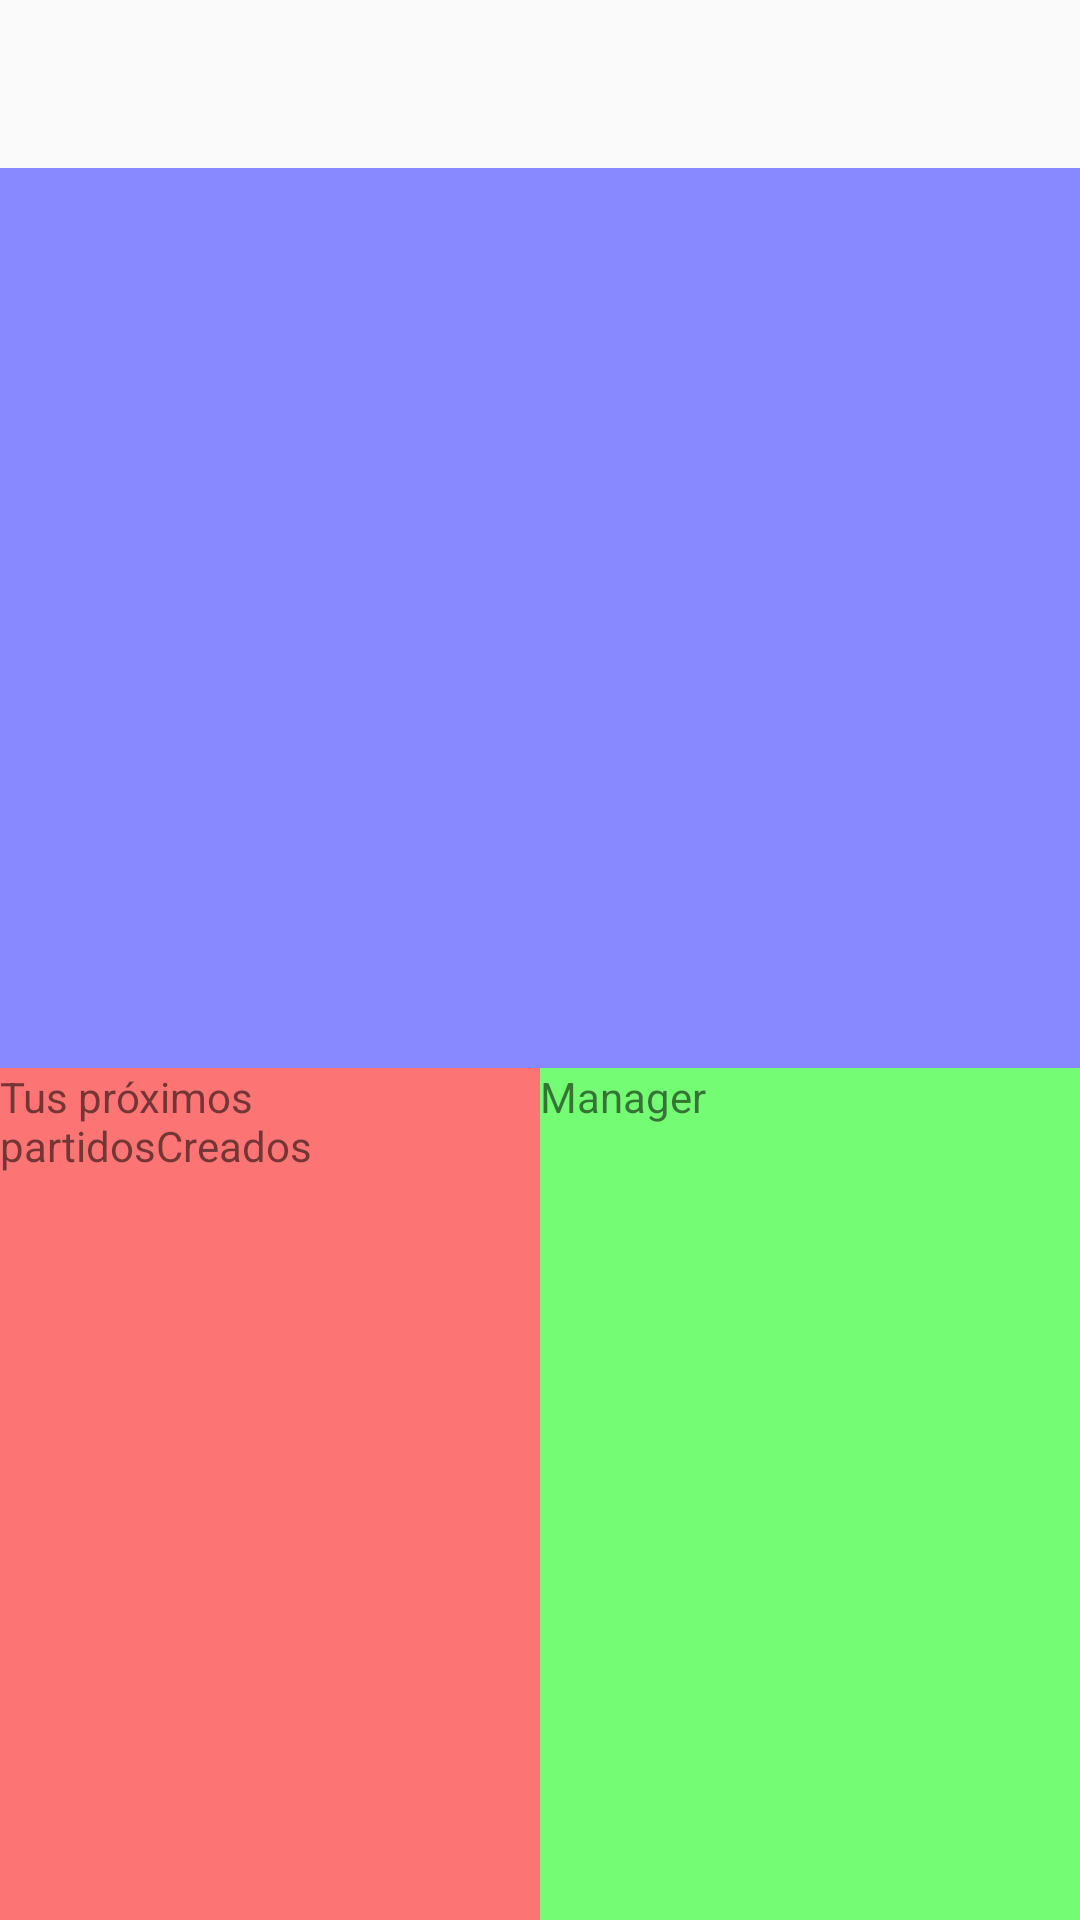

Write the Android layout XML for this screen, with the resource values it uses.
<!-- AndroidManifest.xml: application theme AppTheme -->
<!-- res/layout/landing_activity.xml -->
<?xml version="1.0" encoding="utf-8"?>
<LinearLayout xmlns:android="http://schemas.android.com/apk/res/android"
    android:orientation="vertical"
    android:layout_width="match_parent"
    android:layout_height="match_parent">

    <android.support.v7.widget.Toolbar
        xmlns:android="http://schemas.android.com/apk/res/android"
        xmlns:app="http://schemas.android.com/apk/res-auto"
        android:id="@+id/toolbar"
        android:layout_height="wrap_content"
        android:layout_width="match_parent"
        app:contentInsetEnd="0dp"
        app:contentInsetStart="0dp"/>

    <ImageView
        android:layout_width="match_parent"
        android:id="@+id/imageView3"
        android:layout_height="300dp"
        android:background="#88F"/>

    <LinearLayout
        android:orientation="horizontal"
        android:layout_width="fill_parent"
        android:layout_height="match_parent">

        <TextView
            android:id="@+id/btnProxPartidos"
            android:layout_width="0dp"
            android:layout_weight="1"
            android:layout_height="fill_parent"
            android:layout_gravity="left"
            android:background="#88FF0000"
            android:text="Tus próximos partidosCreados"/>

        <TextView
            android:id="@+id/btnPanelAdmin"
            android:layout_width="0dp"
            android:layout_weight="1"
            android:layout_height="fill_parent"
            android:layout_gravity="right"
            android:background="#8800FF00"
            android:text="Manager"/>
    </LinearLayout>

</LinearLayout>
<!-- resources referenced by this layout -->
<resources>
  <style name="AppTheme" parent="Base.Theme.AppCompat.Light.DarkActionBar">
          
          <item name="colorPrimary">@color/primary_background</item>
          <item name="colorPrimaryDark">@color/colorPrimaryDark</item>
          <item name="colorAccent">@color/colorAccent</item>
      </style>
  <color name="primary_background">#FF1E5220</color>
  <color name="colorPrimaryDark">#F50057</color>
  <color name="colorAccent">#FF4081</color>
</resources>
